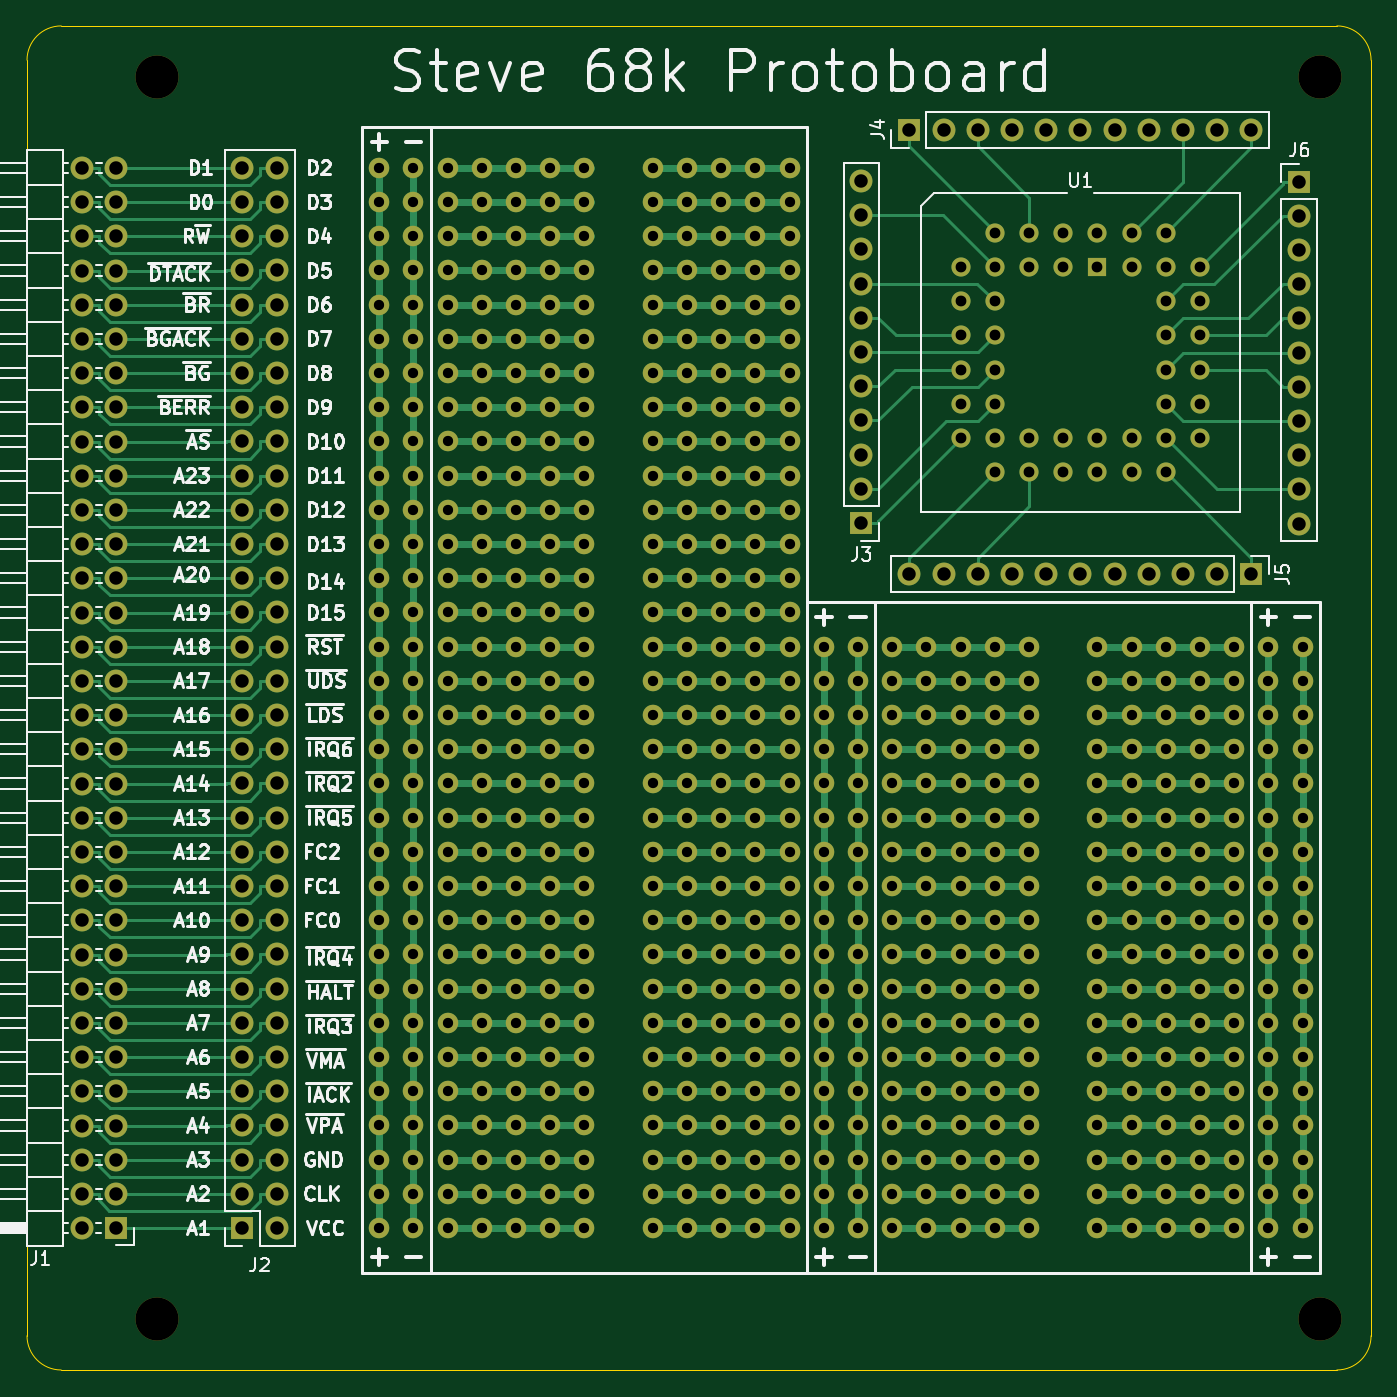
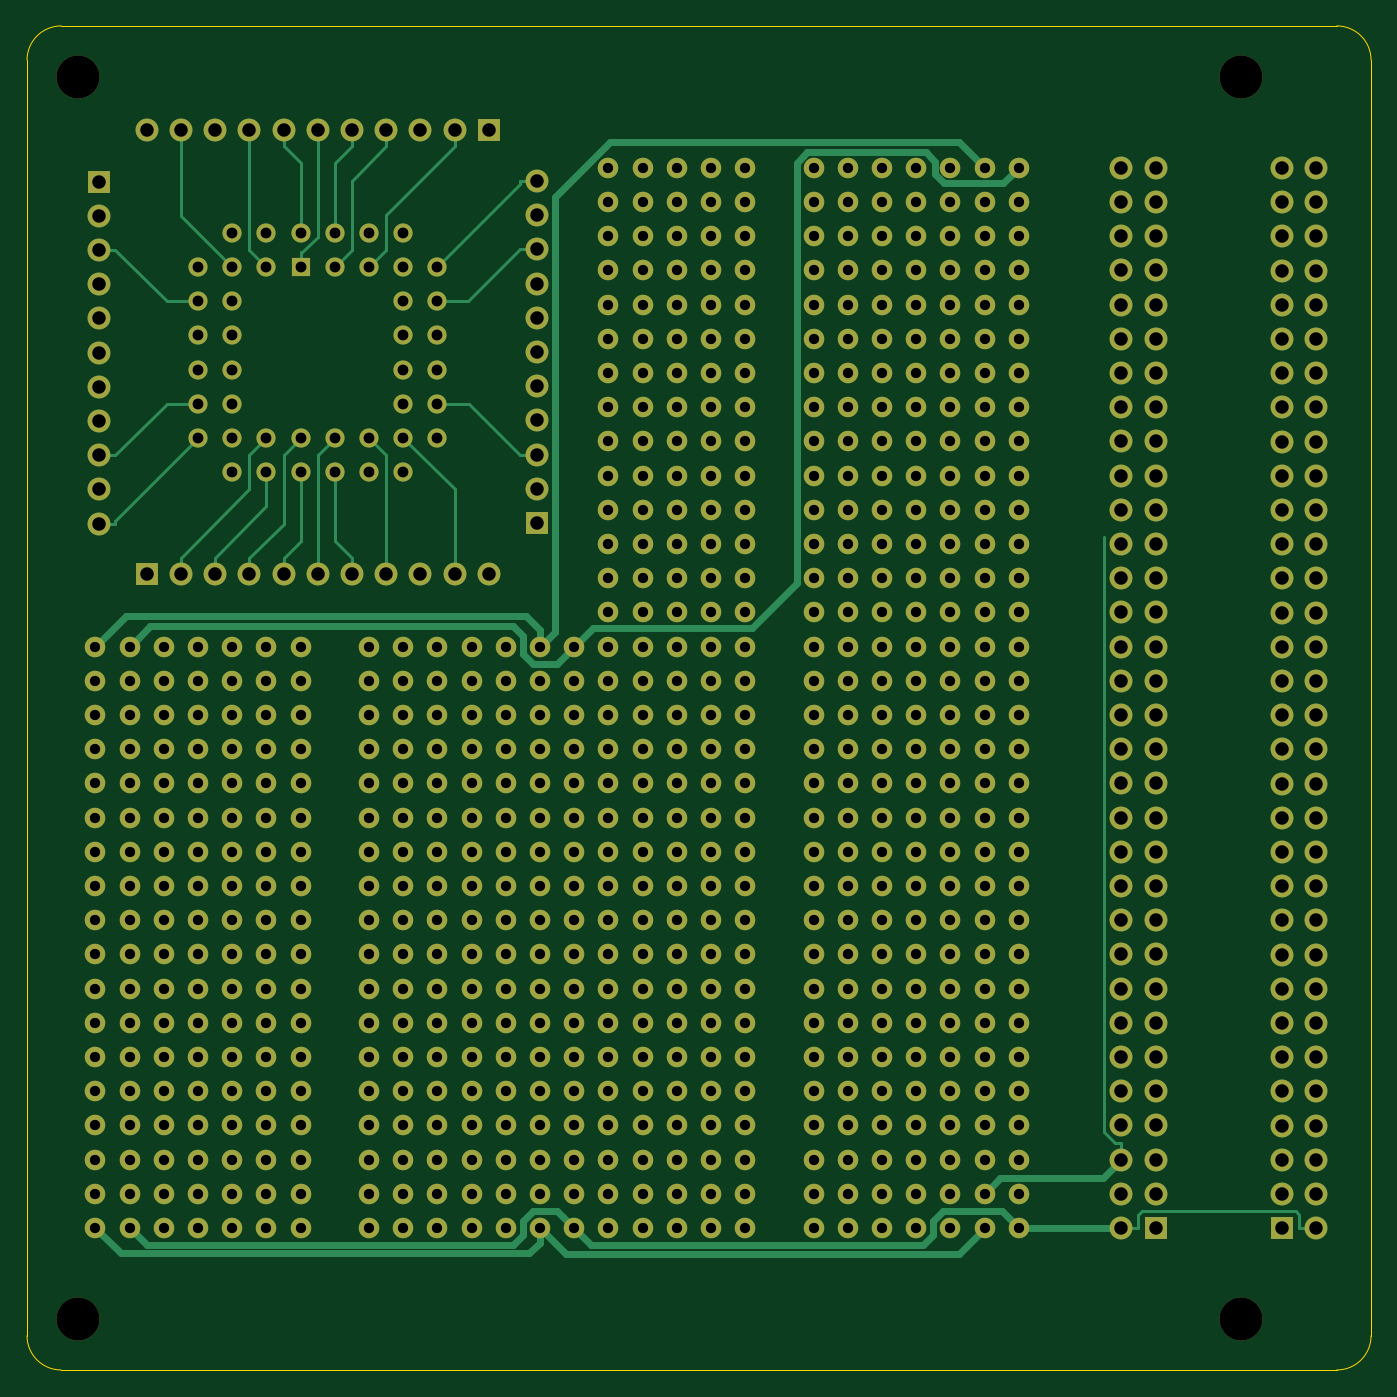
Circuit board: 11 layer files. Board 99.8 x 99.8 mm.
- bottom_copper: Protoboard PLCC-B_Cu.gbl (30440 bytes)
- bottom_mask: Protoboard PLCC-B_Mask.gbs (23486 bytes)
- paste: Protoboard PLCC-B_Paste.gbp (512 bytes)
- bottom_silk: Protoboard PLCC-B_Silkscreen.gbo (23490 bytes)
- outline: Protoboard PLCC-Edge_Cuts.gm1 (1083 bytes)
- top_copper: Protoboard PLCC-F_Cu.gtl (49722 bytes)
- top_mask: Protoboard PLCC-F_Mask.gts (23486 bytes)
- paste: Protoboard PLCC-F_Paste.gtp (512 bytes)
- top_silk: Protoboard PLCC-F_Silkscreen.gto (106269 bytes)
- drill: Protoboard PLCC-NPTH.drl (409 bytes)
- drill: Protoboard PLCC-PTH.drl (12431 bytes)

=== bottom_copper: Protoboard PLCC-B_Cu.gbl (30440 bytes, source omitted) ===
=== bottom_mask: Protoboard PLCC-B_Mask.gbs (23486 bytes, source omitted) ===
=== paste: Protoboard PLCC-B_Paste.gbp ===
G04 #@! TF.GenerationSoftware,KiCad,Pcbnew,(6.0.2)*
G04 #@! TF.CreationDate,2022-10-17T08:50:39-07:00*
G04 #@! TF.ProjectId,Protoboard PLCC,50726f74-6f62-46f6-9172-6420504c4343,1.0*
G04 #@! TF.SameCoordinates,Original*
G04 #@! TF.FileFunction,Paste,Bot*
G04 #@! TF.FilePolarity,Positive*
%FSLAX46Y46*%
G04 Gerber Fmt 4.6, Leading zero omitted, Abs format (unit mm)*
G04 Created by KiCad (PCBNEW (6.0.2)) date 2022-10-17 08:50:39*
%MOMM*%
%LPD*%
G01*
G04 APERTURE LIST*
G04 APERTURE END LIST*
M02*

=== bottom_silk: Protoboard PLCC-B_Silkscreen.gbo (23490 bytes, source omitted) ===
=== outline: Protoboard PLCC-Edge_Cuts.gm1 ===
G04 #@! TF.GenerationSoftware,KiCad,Pcbnew,(6.0.2)*
G04 #@! TF.CreationDate,2022-10-17T08:50:39-07:00*
G04 #@! TF.ProjectId,Protoboard PLCC,50726f74-6f62-46f6-9172-6420504c4343,1.0*
G04 #@! TF.SameCoordinates,Original*
G04 #@! TF.FileFunction,Profile,NP*
%FSLAX46Y46*%
G04 Gerber Fmt 4.6, Leading zero omitted, Abs format (unit mm)*
G04 Created by KiCad (PCBNEW (6.0.2)) date 2022-10-17 08:50:39*
%MOMM*%
%LPD*%
G01*
G04 APERTURE LIST*
G04 #@! TA.AperFunction,Profile*
%ADD10C,0.100000*%
G04 #@! TD*
G04 APERTURE END LIST*
D10*
X193802000Y-146431000D02*
G75*
G03*
X196342000Y-143891000I-1J2540001D01*
G01*
X193802000Y-46609000D02*
X99060000Y-46609000D01*
X196342000Y-49149000D02*
G75*
G03*
X193802000Y-46609000I-2540001J-1D01*
G01*
X196342000Y-143891000D02*
X196342000Y-49149000D01*
X99060000Y-146431000D02*
X193802000Y-146431000D01*
X99060000Y-46609000D02*
G75*
G03*
X96520000Y-49149000I1J-2540001D01*
G01*
X96520000Y-49149000D02*
X96520000Y-143891000D01*
X96520000Y-143891000D02*
G75*
G03*
X99060000Y-146431000I2540001J1D01*
G01*
M02*

=== top_copper: Protoboard PLCC-F_Cu.gtl (49722 bytes, source omitted) ===
=== top_mask: Protoboard PLCC-F_Mask.gts (23486 bytes, source omitted) ===
=== paste: Protoboard PLCC-F_Paste.gtp ===
G04 #@! TF.GenerationSoftware,KiCad,Pcbnew,(6.0.2)*
G04 #@! TF.CreationDate,2022-10-17T08:50:39-07:00*
G04 #@! TF.ProjectId,Protoboard PLCC,50726f74-6f62-46f6-9172-6420504c4343,1.0*
G04 #@! TF.SameCoordinates,Original*
G04 #@! TF.FileFunction,Paste,Top*
G04 #@! TF.FilePolarity,Positive*
%FSLAX46Y46*%
G04 Gerber Fmt 4.6, Leading zero omitted, Abs format (unit mm)*
G04 Created by KiCad (PCBNEW (6.0.2)) date 2022-10-17 08:50:39*
%MOMM*%
%LPD*%
G01*
G04 APERTURE LIST*
G04 APERTURE END LIST*
M02*

=== top_silk: Protoboard PLCC-F_Silkscreen.gto (106269 bytes, source omitted) ===
=== drill: Protoboard PLCC-NPTH.drl ===
M48
; DRILL file {KiCad (6.0.2)} date Mon Oct 17 08:50:43 2022
; FORMAT={-:-/ absolute / inch / decimal}
; #@! TF.CreationDate,2022-10-17T08:50:43-07:00
; #@! TF.GenerationSoftware,Kicad,Pcbnew,(6.0.2)
; #@! TF.FileFunction,NonPlated,1,2,NPTH
FMAT,2
INCH
; #@! TA.AperFunction,NonPlated,NPTH,ComponentDrill
T1C0.1260
%
G90
G05
T1
X4.18Y-1.985
X4.18Y-5.615
X7.58Y-1.985
X7.58Y-5.615
T0
M30

=== drill: Protoboard PLCC-PTH.drl (12431 bytes, source omitted) ===
